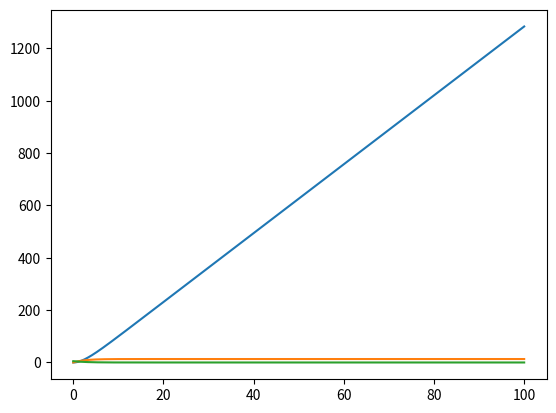

Generate this figure with matplotlib:
import numpy as np
import matplotlib.pyplot as plt

#Constants
F=400       #N
fv=25.8     #sN/m
m=80        #kg
s=100       #m
rho=1.293   #kg/m**3
A=0.45      #m**2
cD=1.2
w=0.0       #m/s
tc=0.67     #s
time=100    #s
dt=0.001
N=int(time/dt)

#Arrays
x=np.zeros(N+1)
v=np.zeros(N+1)
t=np.zeros(N+1)
a=np.zeros(N+1)

#Initial conditions
x[0]=0.0
v[0]=0.0
t[0]=0.0

#Loop
for i in range(N):
    Ad=A-0.25*A*np.exp(-(t[i]/tc)**2)
    D=-0.5*rho*cD*Ad*(v[i]-w)**2
    Fd=F-fv*v[i]
    a[i]=(Fd+D)/m
    v[i+1]=v[i]+a[i]*dt
    #print v[i]
    x[i+1]=x[i]+v[i+1]*dt
    #if x[i]>100:
    #    print t[i]
    #    break
    t[i+1]=t[i]+dt

#Plot
plt.plot(t,x)
plt.plot(t,v)
plt.plot(t,a)
plt.show()
